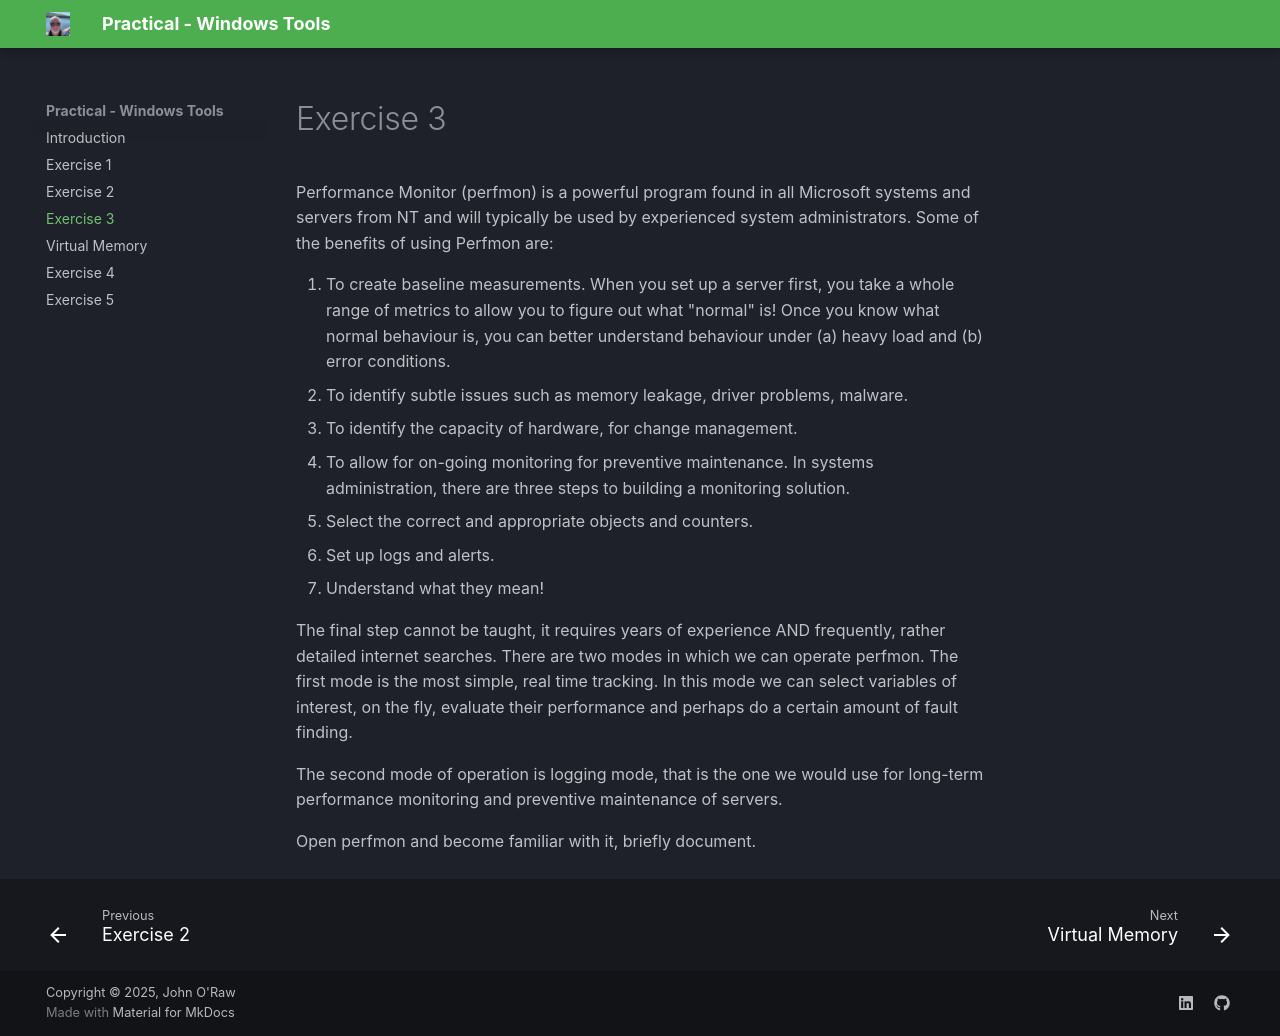

repository: JOR-Donegal/WT26 · page: c/index.html · generator: mkdocs

# Exercise 3
Performance Monitor (perfmon) is a powerful program found in all Microsoft systems and servers from NT and will typically be used by experienced system administrators. Some of the benefits of using Perfmon are:

1. To create baseline measurements. When you set up a server first, you take a whole range of metrics to allow you to figure out what "normal" is! Once you know what normal behaviour is, you can better understand behaviour under (a) heavy load and (b) error conditions.
2. To identify subtle issues such as memory leakage, driver problems, malware.
3. To identify the capacity of hardware, for change management.
4. To allow for on-going monitoring for preventive maintenance. In systems administration, there are three steps to building a monitoring solution.
5. Select the correct and appropriate objects and counters.
6. Set up logs and alerts.
7. Understand what they mean! 

The final step cannot be taught, it requires years of experience AND frequently, rather detailed internet searches. There are two modes in which we can operate perfmon. The first mode is the most simple, real time tracking. In this mode we can select variables of interest, on the fly, evaluate their performance and perhaps do a certain amount of fault finding. 

The second mode of operation is logging mode, that is the one we would use for long-term performance monitoring and preventive maintenance of servers. 

Open perfmon and become familiar with it, briefly document.  
